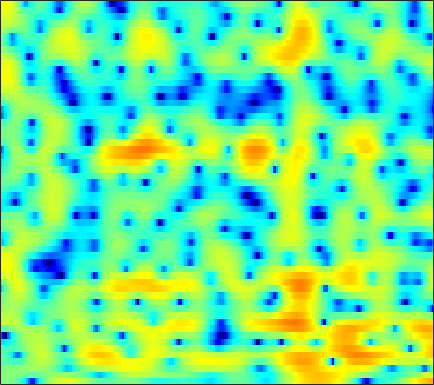

Source data for this figure (header and first rows):
-0.29108, -0.14368, -0.050596, -0.084123, -0.19303, -0.46087, -0.89725, -1.3535, -2.1686, -3.2764, -4.7671, -6.2276, -8.8634, -12.763, -16.716, -16.666, -11.268, -8.2172, -5.2325, -3.0265, -1.3204, -0.27098, 0.88535, 1.8199
-0.02135, 0.1558, 0.3308, 0.4332, 0.4621, 0.4366, 0.3365, 0.2136, -0.008341, -0.2868, -0.6, -0.8424, -1.141, -1.377, -1.486, -1.518, -1.412, -1.25, -0.9472, -0.5943, -0.2333, 0.02371, 0.3271, 0.5739
-0.649, -0.4166, -0.1599, 0.04516, 0.1721, 0.3131, 0.4362, 0.5182, 0.6213, 0.7213, 0.8223, 0.9006, 1.003, 1.103, 1.171, 1.244, 1.29, 1.3, 1.269, 1.169, 0.979, 0.7658, 0.3729, -0.1751
-1.722, -1.735, -1.915, -2.255, -2.588, -3.063, -3.435, -3.539, -3.338, -2.742, -1.871, -1.148, -0.2016, 0.6583, 1.217, 1.83, 2.291, 2.534, 2.723, 2.755, 2.632, 2.439, 2.053, 1.519
-1.889, -2.113, -2.686, -3.644, -4.687, -6.665, -9.514, -12.14, -13.24, -9.511, -5.787, -3.628, -1.394, 0.2776, 1.247, 2.235, 2.931, 3.28, 3.543, 3.583, 3.413, 3.157, 2.656, 1.98
-2.878, -2.803, -2.745, -2.719, -2.698, -2.631, -2.478, -2.278, -1.859, -1.255, -0.4915, 0.1282, 0.9619, 1.723, 2.217, 2.744, 3.114, 3.28, 3.336, 3.201, 2.862, 2.464, 1.715, 0.6781
-7.18, -7.198, -6.897, -6.199, -5.498, -4.438, -3.35, -2.566, -1.577, -0.6825, 0.1148, 0.6445, 1.264, 1.769, 2.079, 2.395, 2.589, 2.655, 2.624, 2.459, 2.167, 1.871, 1.382, 0.8074
-13.58, -18.95, -24.4, -13.6, -9.583, -6.13, -3.774, -2.437, -1.054, 0.009667, 0.815, 1.283, 1.761, 2.101, 2.283, 2.437, 2.487, 2.454, 2.316, 2.074, 1.73, 1.411, 0.9253, 0.4022
-1.413, -1.519, -1.411, -0.9584, -0.4645, 0.2616, 0.9361, 1.36, 1.757, 1.957, 1.974, 1.901, 1.728, 1.527, 1.41, 1.308, 1.278, 1.283, 1.267, 1.127, 0.7601, 0.28, -0.696, -2.171
2.989, 3.101, 3.225, 3.308, 3.317, 3.237, 3.03, 2.765, 2.208, 1.345, 0.09958, -1.147, -3.325, -6.101, -8.182, -8.812, -6.622, -4.794, -2.91, -1.705, -1.078, -0.9487, -1.176, -1.862
2.363, 2.565, 2.732, 2.782, 2.736, 2.554, 2.206, 1.829, 1.13, 0.1779, -1.069, -2.235, -4.043, -5.944, -7.076, -7.455, -6.495, -5.372, -3.913, -2.775, -1.941, -1.484, -1.042, -0.7333
0.7827, 1.11, 1.442, 1.655, 1.747, 1.756, 1.63, 1.435, 1.053, 0.5571, -0.03942, -0.5301, -1.196, -1.803, -2.173, -2.509, -2.642, -2.616, -2.474, -2.242, -1.94, -1.684, -1.324, -0.9435
-0.346, 0.1504, 0.744, 1.244, 1.547, 1.825, 1.956, 1.962, 1.839, 1.573, 1.181, 0.816, 0.2478, -0.3948, -0.9001, -1.567, -2.185, -2.604, -3.053, -3.275, -3.24, -3.049, -2.645, -2.11
-1.874, -1.077, 0.05956, 1.121, 1.794, 2.492, 2.98, 3.192, 3.262, 3.084, 2.676, 2.228, 1.434, 0.4077, -0.5232, -1.988, -3.742, -5.217, -7.235, -8.777, -8.984, -8.187, -6.525, -4.844
-9.023, -5.467, -1.901, 0.5684, 1.908, 3.209, 4.024, 4.366, 4.508, 4.328, 3.842, 3.282, 2.295, 1.004, -0.182, -2.119, -4.515, -6.692, -10.51, -15.08, -15.24, -12.57, -9.486, -7.205
-2.684, -1.292, 0.6651, 2.277, 3.211, 4.108, 4.602, 4.727, 4.594, 4.165, 3.452, 2.746, 1.595, 0.2639, -0.8187, -2.366, -3.977, -5.19, -6.618, -7.69, -8.459, -8.754, -8.857, -8.952
3.38, 3.751, 4.204, 4.573, 4.763, 4.822, 4.632, 4.314, 3.643, 2.666, 1.411, 0.3041, -1.379, -3.187, -4.541, -6.252, -7.749, -8.655, -9.582, -10.46, -11.31, -11.85, -12.57, -13.46
5.462, 5.573, 5.602, 5.514, 5.346, 4.93, 4.277, 3.629, 2.481, 0.9564, -0.9866, -2.767, -5.705, -9.452, -12.87, -17.34, -18.37, -17.33, -16.47, -16.55, -17.11, -17.88, -18.79, -18.89
5.868, 5.836, 5.726, 5.496, 5.221, 4.721, 4.026, 3.336, 2.186, 0.7196, -1.144, -2.83, -5.542, -8.818, -11.47, -14.57, -15.81, -15.86, -16.27, -17.31, -19.73, -23.22, -31.42, -28.05
4.953, 4.874, 4.774, 4.636, 4.496, 4.253, 3.875, 3.477, 2.795, 1.912, 0.8078, -0.1391, -1.533, -3.014, -4.138, -5.544, -6.862, -7.808, -8.969, -10.2, -11.47, -12.28, -13.2, -13.49
1.901, 1.797, 1.922, 2.294, 2.648, 3.062, 3.342, 3.452, 3.413, 3.185, 2.785, 2.372, 1.722, 0.9611, 0.3465, -0.5097, -1.398, -2.068, -2.967, -3.907, -4.808, -5.472, -6.399, -7.3
-7.804, -8.767, -6.082, -2.86, -0.9992, 0.7921, 2.034, 2.683, 3.234, 3.504, 3.56, 3.473, 3.226, 2.872, 2.543, 2.04, 1.494, 1.055, 0.4053, -0.2574, -1.001, -1.613, -2.484, -3.539
-6.532, -6.918, -5.509, -3.242, -1.736, -0.1239, 1.079, 1.718, 2.305, 2.638, 2.748, 2.732, 2.588, 2.359, 2.151, 1.85, 1.55, 1.315, 1.006, 0.68, 0.2714, -0.07838, -0.6244, -1.32
-0.9364, -0.9569, -0.716, -0.2484, 0.166, 0.712, 1.163, 1.411, 1.595, 1.597, 1.414, 1.174, 0.7571, 0.2723, -0.05702, -0.3673, -0.4788, -0.4087, -0.1679, 0.09027, 0.3379, 0.4365, 0.4143, 0.2515
0.1488, 0.263, 0.5081, 0.7545, 0.9397, 1.158, 1.261, 1.273, 1.144, 0.7975, 0.2076, -0.4627, -1.695, -3.362, -4.83, -6.492, -6.441, -5.132, -2.974, -1.132, 0.2819, 1.034, 1.687, 2.008
-2.402, -1.825, -1.207, -0.8048, -0.5921, -0.4192, -0.3376, -0.318, -0.3896, -0.6064, -1.066, -1.647, -2.88, -4.828, -6.993, -10.49, -10.36, -7.192, -3.45, -0.7527, 1.113, 2.108, 3.042, 3.525
-7.005, -5.848, -5.137, -4.969, -5.114, -5.464, -5.611, -5.496, -4.971, -4.231, -3.567, -3.172, -2.842, -2.677, -2.567, -2.271, -1.65, -0.9569, 0.1361, 1.286, 2.305, 2.939, 3.558, 3.914
-6.492, -6.601, -7.203, -8.534, -10.21, -13.87, -20.04, -19.86, -13.3, -9.22, -6.562, -5.135, -3.677, -2.557, -1.827, -0.9561, -0.1185, 0.4938, 1.298, 2.058, 2.716, 3.142, 3.552, 3.802
-4.251, -4.816, -5.708, -6.971, -8.063, -9.707, -10.8, -10.8, -9.545, -7.833, -6.2, -5.159, -3.971, -2.938, -2.218, -1.31, -0.4284, 0.2186, 1.052, 1.804, 2.456, 2.867, 3.28, 3.532
-2.222, -2.542, -3.011, -3.516, -3.896, -4.348, -4.682, -4.831, -4.878, -4.815, -4.718, -4.631, -4.462, -4.137, -3.751, -2.961, -1.942, -1.095, 0.03782, 1.046, 1.931, 2.443, 2.983, 3.305
-1.123, -1.091, -1.105, -1.115, -1.199, -1.339, -1.61, -1.856, -2.36, -3.073, -4.122, -5.177, -7.013, -9.075, -9.829, -8.295, -5.401, -3.381, -1.194, 0.4933, 1.713, 2.395, 3.015, 3.361
-2.2, -1.634, -0.9137, -0.3599, -0.03876, 0.1906, 0.2286, 0.08514, -0.3386, -1.115, -2.309, -3.593, -5.987, -9.138, -10.76, -8.643, -5.002, -2.768, -0.5429, 1.075, 2.143, 2.701, 3.097, 3.193
-6.155, -4.499, -2.697, -1.409, -0.6019, 0.1545, 0.6641, 0.8311, 0.8835, 0.6799, 0.3118, -0.0672, -0.5473, -0.89, -0.9325, -0.6119, 0.06168, 0.6595, 1.416, 2.025, 2.392, 2.476, 2.317, 1.851
-7.721, -6.155, -4.228, -2.567, -1.505, -0.3621, 0.4826, 0.9371, 1.314, 1.485, 1.501, 1.463, 1.406, 1.398, 1.464, 1.63, 1.889, 2.104, 2.362, 2.456, 2.362, 2.051, 1.381, 0.2354
-9.606, -8.251, -5.782, -3.364, -1.908, -0.3681, 0.6871, 1.237, 1.612, 1.711, 1.566, 1.391, 1.109, 0.9642, 1.002, 1.274, 1.712, 2.092, 2.55, 2.832, 2.815, 2.597, 1.892, 0.6855
-14.73, -10.44, -5.819, -2.757, -1.208, 0.263, 1.11, 1.401, 1.383, 0.874, -0.098, -1.161, -2.896, -4.512, -4.909, -3.722, -1.665, -0.2089, 1.349, 2.471, 3.122, 3.367, 3.272, 2.813
-2.422, -2.182, -1.538, -0.7214, -0.1908, 0.3131, 0.5063, 0.3884, -0.1132, -1.119, -2.697, -4.401, -7.661, -12.69, -15.18, -10.28, -5.757, -3.341, -0.9928, 0.7091, 1.899, 2.48, 2.984, 3.135
-0.3329, -0.3251, -0.2049, -0.08216, 0.02486, 0.02194, -0.1555, -0.4407, -1.09, -2, -3.169, -4.128, -5.35, -6.212, -6.403, -5.871, -4.641, -3.49, -1.907, -0.4471, 0.7798, 1.507, 2.243, 2.694
-0.7377, -0.6293, -0.4088, -0.1918, -0.07477, -0.0244, -0.1786, -0.4451, -1.058, -1.983, -3.256, -4.434, -6.202, -7.909, -8.664, -8.245, -6.393, -4.721, -2.587, -0.8247, 0.6192, 1.477, 2.313, 2.876
-3.626, -3.201, -2.39, -1.47, -0.8935, -0.282, 0.008974, 0.001666, -0.3304, -1.11, -2.416, -3.846, -6.661, -11.28, -16.84, -14.71, -8.16, -5.064, -2.162, -0.1628, 1.296, 2.098, 2.846, 3.303
-13.79, -11.32, -7.354, -4.33, -2.688, -1.102, -0.09038, 0.3346, 0.5472, 0.3646, -0.1295, -0.6748, -1.543, -2.312, -2.624, -2.442, -1.629, -0.8203, 0.2744, 1.25, 1.977, 2.388, 2.715, 2.795
-11.44, -9.813, -6.758, -4.074, -2.479, -0.886, 0.2366, 0.8094, 1.273, 1.479, 1.479, 1.387, 1.22, 1.058, 0.9906, 1.004, 1.125, 1.263, 1.46, 1.626, 1.687, 1.647, 1.455, 1.082
-3.461, -2.857, -1.893, -0.8611, -0.12, 0.7123, 1.345, 1.695, 1.988, 2.122, 2.116, 2.052, 1.923, 1.766, 1.652, 1.509, 1.371, 1.264, 1.093, 0.836, 0.4982, 0.1384, -0.4733, -1.236
0.3319, 0.781, 1.346, 1.828, 2.128, 2.425, 2.576, 2.596, 2.502, 2.275, 1.963, 1.697, 1.324, 0.9832, 0.7553, 0.493, 0.2637, 0.08507, -0.2, -0.592, -1.138, -1.66, -2.545, -3.658
2.974, 3.334, 3.691, 3.892, 3.924, 3.822, 3.54, 3.194, 2.567, 1.763, 0.8288, 0.08061, -0.87, -1.618, -1.97, -2.152, -2.116, -2.063, -2.082, -2.265, -2.743, -3.292, -4.301, -5.711
4.736, 5.022, 5.221, 5.218, 5.072, 4.658, 3.986, 3.298, 2.088, 0.5173, -1.507, -3.376, -6.313, -9.114, -9.778, -8.309, -6.345, -5.208, -4.245, -3.875, -4.012, -4.454, -5.476, -6.951
5.269, 5.524, 5.656, 5.538, 5.29, 4.715, 3.843, 2.985, 1.541, -0.3204, -2.71, -4.931, -8.68, -13.04, -13.97, -10.92, -7.933, -6.393, -5.088, -4.513, -4.525, -4.914, -5.977, -7.604
4.954, 5.25, 5.405, 5.267, 4.972, 4.347, 3.447, 2.582, 1.216, -0.362, -2.089, -3.385, -4.893, -5.905, -6.188, -5.929, -5.249, -4.634, -3.934, -3.519, -3.537, -3.865, -4.765, -6.35
4.331, 4.649, 4.784, 4.598, 4.258, 3.583, 2.632, 1.726, 0.2659, -1.469, -3.464, -5.047, -6.904, -7.795, -7.534, -6.357, -4.914, -3.898, -2.764, -1.95, -1.522, -1.452, -1.636, -2.161
3.004, 3.094, 2.946, 2.572, 2.155, 1.41, 0.4603, -0.3787, -1.81, -3.708, -6.316, -9.112, -15.5, -29.47, -16.07, -9.574, -6.057, -4.244, -2.468, -1.187, -0.2812, 0.2, 0.6396, 0.8975
1.078, 0.6806, -0.07652, -0.9914, -1.681, -2.514, -3.151, -3.554, -4.087, -4.784, -5.687, -6.476, -7.385, -7.609, -7.144, -5.888, -4.416, -3.347, -2.084, -0.9793, -0.02244, 0.5982, 1.299, 1.895
-0.2675, -1.291, -3.164, -5.756, -8.055, -10.22, -9.482, -8.041, -6.333, -5.232, -4.643, -4.398, -4.206, -4.03, -3.851, -3.505, -3.02, -2.581, -1.883, -1.108, -0.2685, 0.3849, 1.236, 2.034
0.3277, -0.7263, -2.75, -5.723, -8.668, -12.07, -10.14, -7.649, -5.22, -3.716, -2.876, -2.55, -2.428, -2.581, -2.823, -3.257, -3.675, -3.86, -3.715, -3.052, -1.972, -1.012, 0.28, 1.458
2.157, 1.784, 1.055, 0.1828, -0.4571, -1.03, -1.187, -1.07, -0.8114, -0.6239, -0.6087, -0.7818, -1.292, -2.174, -3.135, -4.94, -7.604, -10.3, -13.42, -10.77, -6.71, -4.39, -2.022, -0.2647
3.223, 3.283, 3.175, 2.927, 2.687, 2.34, 1.982, 1.72, 1.354, 0.9285, 0.3993, -0.09495, -0.9275, -2.018, -3.07, -4.855, -7.178, -9.14, -10.84, -9.662, -7.171, -5.508, -3.76, -2.486
3.869, 4.053, 4.115, 3.99, 3.797, 3.397, 2.875, 2.408, 1.724, 0.9929, 0.2271, -0.3322, -1.064, -1.787, -2.327, -3.071, -3.776, -4.222, -4.636, -4.739, -4.633, -4.506, -4.469, -4.638
4.616, 4.829, 4.916, 4.761, 4.479, 3.895, 3.07, 2.302, 1.095, -0.2215, -1.461, -2.192, -2.743, -2.847, -2.748, -2.566, -2.446, -2.439, -2.548, -2.825, -3.305, -3.843, -4.894, -6.472
5.032, 5.327, 5.471, 5.317, 4.983, 4.236, 3.076, 1.891, -0.2308, -3.173, -7.183, -10.44, -10.36, -6.924, -4.913, -3.091, -2.015, -1.564, -1.327, -1.495, -2.046, -2.744, -4.024, -5.783
